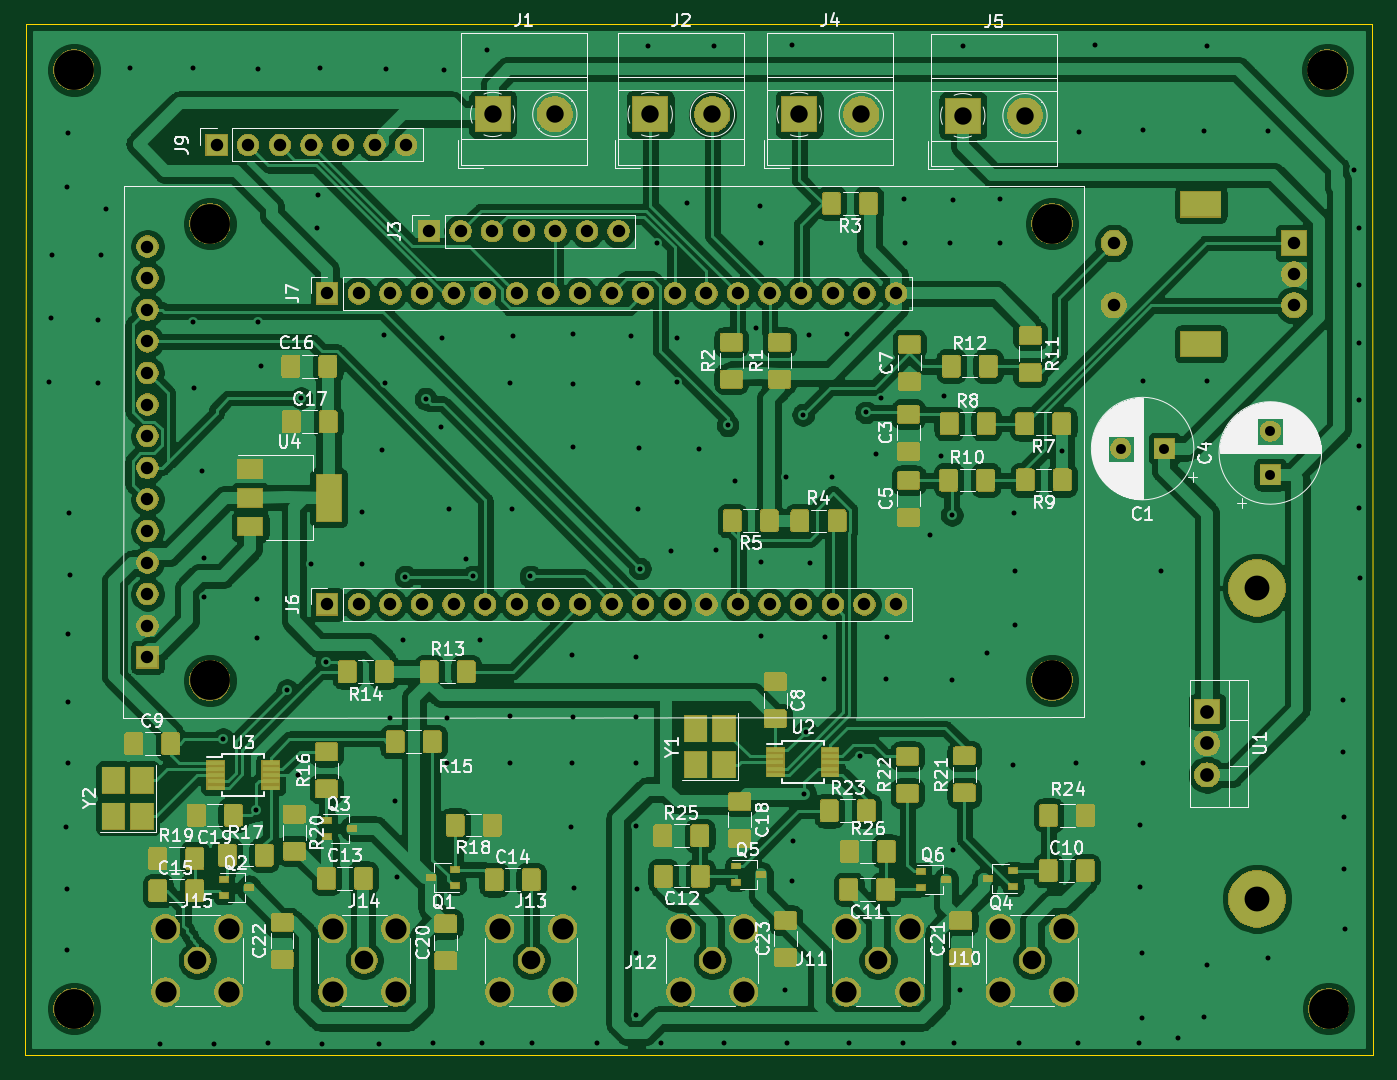
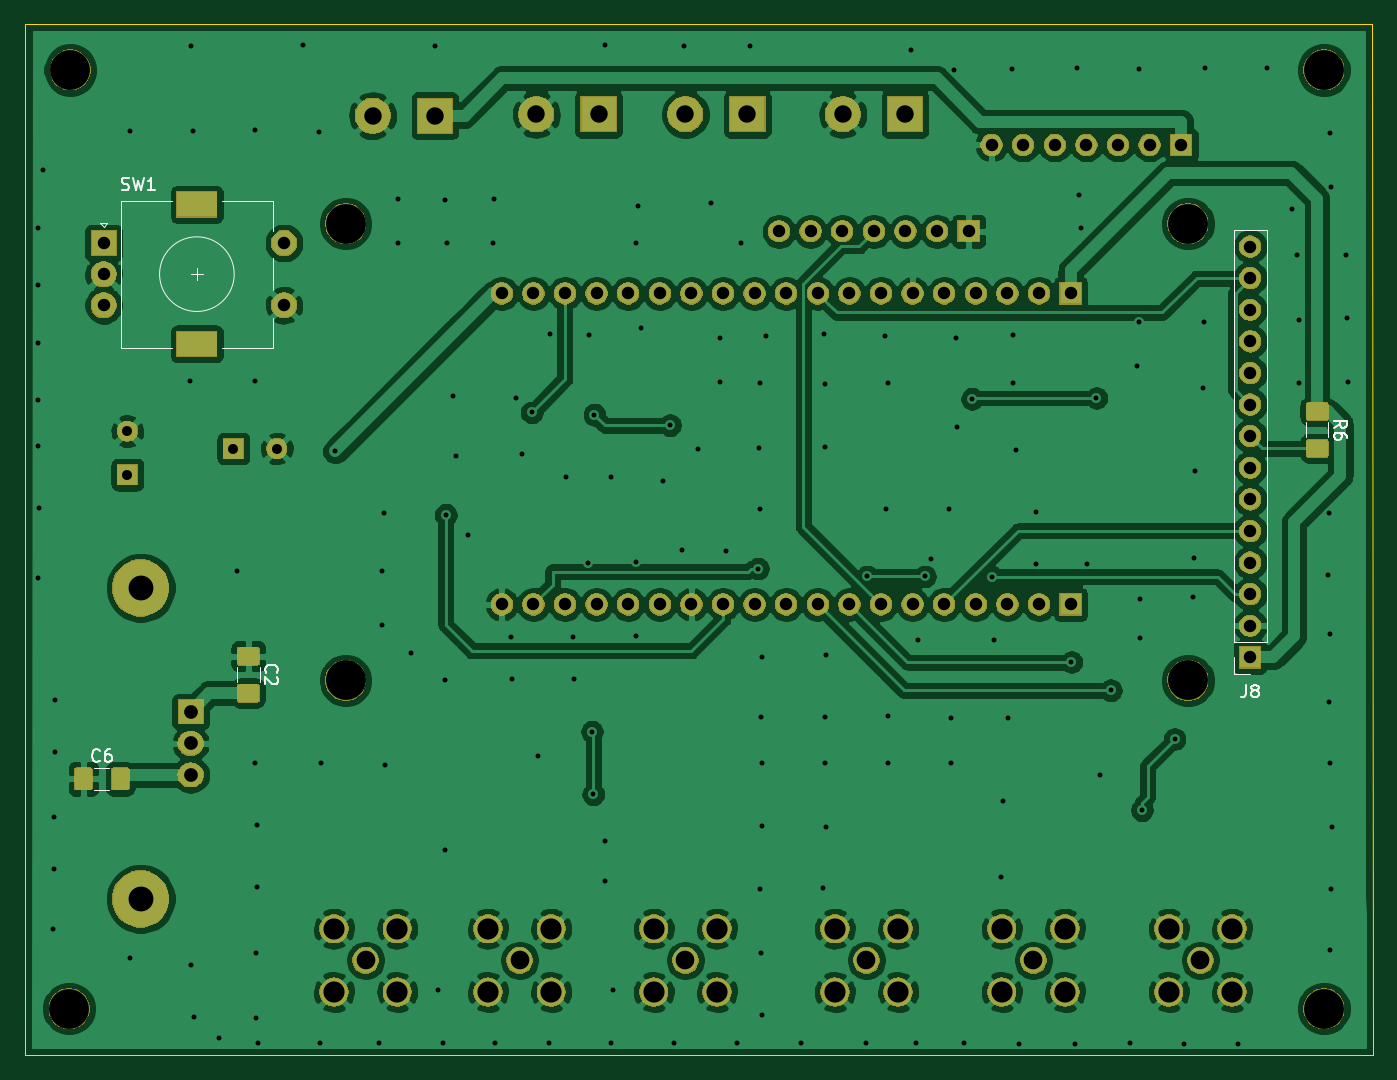
Circuit board: 11 layer files. Board 108.3 x 82.9 mm.
- bottom_copper: vfo-pcb-B_Cu.gbr (273134 bytes)
- bottom_mask: vfo-pcb-B_Mask.gbr (124053 bytes)
- paste: vfo-pcb-B_Paste.gbr (11539 bytes)
- bottom_silk: vfo-pcb-B_SilkS.gbr (6384 bytes)
- outline: vfo-pcb-Edge_Cuts.gbr (703 bytes)
- top_copper: vfo-pcb-F_Cu.gbr (484778 bytes)
- top_mask: vfo-pcb-F_Mask.gbr (210023 bytes)
- paste: vfo-pcb-F_Paste.gbr (162476 bytes)
- top_silk: vfo-pcb-F_SilkS.gbr (89456 bytes)
- drill: vfo-pcb-NPTH.drl (443 bytes)
- drill: vfo-pcb-PTH.drl (5974 bytes)

=== bottom_copper: vfo-pcb-B_Cu.gbr (273134 bytes, source omitted) ===
=== bottom_mask: vfo-pcb-B_Mask.gbr (124053 bytes, source omitted) ===
=== paste: vfo-pcb-B_Paste.gbr (11539 bytes, source omitted) ===
=== bottom_silk: vfo-pcb-B_SilkS.gbr ===
G04 #@! TF.GenerationSoftware,KiCad,Pcbnew,(5.1.5)-3*
G04 #@! TF.CreationDate,2020-05-13T11:32:24+02:00*
G04 #@! TF.ProjectId,vfo-pcb,76666f2d-7063-4622-9e6b-696361645f70,rev?*
G04 #@! TF.SameCoordinates,Original*
G04 #@! TF.FileFunction,Legend,Bot*
G04 #@! TF.FilePolarity,Positive*
%FSLAX46Y46*%
G04 Gerber Fmt 4.6, Leading zero omitted, Abs format (unit mm)*
G04 Created by KiCad (PCBNEW (5.1.5)-3) date 2020-05-13 11:32:24*
%MOMM*%
%LPD*%
G04 APERTURE LIST*
%ADD10C,0.120000*%
%ADD11C,0.150000*%
G04 APERTURE END LIST*
D10*
X131789760Y-104025616D02*
X131789760Y-105229744D01*
X133609760Y-104025616D02*
X133609760Y-105229744D01*
X145067104Y-113919680D02*
X143862976Y-113919680D01*
X145067104Y-112099680D02*
X143862976Y-112099680D01*
X50831440Y-101965760D02*
X53491440Y-101965760D01*
X50831440Y-101965760D02*
X50831440Y-68885760D01*
X50831440Y-68885760D02*
X53491440Y-68885760D01*
X53491440Y-101965760D02*
X53491440Y-68885760D01*
X53491440Y-104565760D02*
X53491440Y-103235760D01*
X52161440Y-104565760D02*
X53491440Y-104565760D01*
X139827880Y-72436360D02*
G75*
G03X139827880Y-72436360I-3000000J0D01*
G01*
X134827880Y-66536360D02*
X130727880Y-66536360D01*
X130727880Y-78336360D02*
X134827880Y-78336360D01*
X138827880Y-78336360D02*
X142927880Y-78336360D01*
X138827880Y-66536360D02*
X142927880Y-66536360D01*
X142927880Y-66536360D02*
X142927880Y-78336360D01*
X144327880Y-68636360D02*
X144627880Y-68336360D01*
X144627880Y-68336360D02*
X144027880Y-68336360D01*
X144027880Y-68336360D02*
X144327880Y-68636360D01*
X130727880Y-66536360D02*
X130727880Y-68936360D01*
X130727880Y-71136360D02*
X130727880Y-73736360D01*
X130727880Y-75936360D02*
X130727880Y-78336360D01*
X136827880Y-71936360D02*
X136827880Y-72936360D01*
X137327880Y-72436360D02*
X136327880Y-72436360D01*
X47691720Y-84350776D02*
X47691720Y-85554904D01*
X45871720Y-84350776D02*
X45871720Y-85554904D01*
D11*
X131236902Y-104461013D02*
X131284521Y-104413394D01*
X131332140Y-104270537D01*
X131332140Y-104175299D01*
X131284521Y-104032441D01*
X131189283Y-103937203D01*
X131094045Y-103889584D01*
X130903569Y-103841965D01*
X130760712Y-103841965D01*
X130570236Y-103889584D01*
X130474998Y-103937203D01*
X130379760Y-104032441D01*
X130332140Y-104175299D01*
X130332140Y-104270537D01*
X130379760Y-104413394D01*
X130427379Y-104461013D01*
X130427379Y-104841965D02*
X130379760Y-104889584D01*
X130332140Y-104984822D01*
X130332140Y-105222918D01*
X130379760Y-105318156D01*
X130427379Y-105365775D01*
X130522617Y-105413394D01*
X130617855Y-105413394D01*
X130760712Y-105365775D01*
X131332140Y-104794346D01*
X131332140Y-105413394D01*
X144631706Y-111546822D02*
X144679325Y-111594441D01*
X144822182Y-111642060D01*
X144917420Y-111642060D01*
X145060278Y-111594441D01*
X145155516Y-111499203D01*
X145203135Y-111403965D01*
X145250754Y-111213489D01*
X145250754Y-111070632D01*
X145203135Y-110880156D01*
X145155516Y-110784918D01*
X145060278Y-110689680D01*
X144917420Y-110642060D01*
X144822182Y-110642060D01*
X144679325Y-110689680D01*
X144631706Y-110737299D01*
X143774563Y-110642060D02*
X143965040Y-110642060D01*
X144060278Y-110689680D01*
X144107897Y-110737299D01*
X144203135Y-110880156D01*
X144250754Y-111070632D01*
X144250754Y-111451584D01*
X144203135Y-111546822D01*
X144155516Y-111594441D01*
X144060278Y-111642060D01*
X143869801Y-111642060D01*
X143774563Y-111594441D01*
X143726944Y-111546822D01*
X143679325Y-111451584D01*
X143679325Y-111213489D01*
X143726944Y-111118251D01*
X143774563Y-111070632D01*
X143869801Y-111023013D01*
X144060278Y-111023013D01*
X144155516Y-111070632D01*
X144203135Y-111118251D01*
X144250754Y-111213489D01*
X52494773Y-105458140D02*
X52494773Y-106172426D01*
X52542392Y-106315283D01*
X52637630Y-106410521D01*
X52780487Y-106458140D01*
X52875725Y-106458140D01*
X51875725Y-105886712D02*
X51970963Y-105839093D01*
X52018582Y-105791474D01*
X52066201Y-105696236D01*
X52066201Y-105648617D01*
X52018582Y-105553379D01*
X51970963Y-105505760D01*
X51875725Y-105458140D01*
X51685249Y-105458140D01*
X51590011Y-105505760D01*
X51542392Y-105553379D01*
X51494773Y-105648617D01*
X51494773Y-105696236D01*
X51542392Y-105791474D01*
X51590011Y-105839093D01*
X51685249Y-105886712D01*
X51875725Y-105886712D01*
X51970963Y-105934331D01*
X52018582Y-105981950D01*
X52066201Y-106077188D01*
X52066201Y-106267664D01*
X52018582Y-106362902D01*
X51970963Y-106410521D01*
X51875725Y-106458140D01*
X51685249Y-106458140D01*
X51590011Y-106410521D01*
X51542392Y-106362902D01*
X51494773Y-106267664D01*
X51494773Y-106077188D01*
X51542392Y-105981950D01*
X51590011Y-105934331D01*
X51685249Y-105886712D01*
X142861213Y-65641121D02*
X142718356Y-65688740D01*
X142480260Y-65688740D01*
X142385022Y-65641121D01*
X142337403Y-65593502D01*
X142289784Y-65498264D01*
X142289784Y-65403026D01*
X142337403Y-65307788D01*
X142385022Y-65260169D01*
X142480260Y-65212550D01*
X142670737Y-65164931D01*
X142765975Y-65117312D01*
X142813594Y-65069693D01*
X142861213Y-64974455D01*
X142861213Y-64879217D01*
X142813594Y-64783979D01*
X142765975Y-64736360D01*
X142670737Y-64688740D01*
X142432641Y-64688740D01*
X142289784Y-64736360D01*
X141956451Y-64688740D02*
X141718356Y-65688740D01*
X141527880Y-64974455D01*
X141337403Y-65688740D01*
X141099308Y-64688740D01*
X140194546Y-65688740D02*
X140765975Y-65688740D01*
X140480260Y-65688740D02*
X140480260Y-64688740D01*
X140575499Y-64831598D01*
X140670737Y-64926836D01*
X140765975Y-64974455D01*
X45414100Y-84786173D02*
X44937910Y-84452840D01*
X45414100Y-84214744D02*
X44414100Y-84214744D01*
X44414100Y-84595697D01*
X44461720Y-84690935D01*
X44509339Y-84738554D01*
X44604577Y-84786173D01*
X44747434Y-84786173D01*
X44842672Y-84738554D01*
X44890291Y-84690935D01*
X44937910Y-84595697D01*
X44937910Y-84214744D01*
X44414100Y-85643316D02*
X44414100Y-85452840D01*
X44461720Y-85357601D01*
X44509339Y-85309982D01*
X44652196Y-85214744D01*
X44842672Y-85167125D01*
X45223624Y-85167125D01*
X45318862Y-85214744D01*
X45366481Y-85262363D01*
X45414100Y-85357601D01*
X45414100Y-85548078D01*
X45366481Y-85643316D01*
X45318862Y-85690935D01*
X45223624Y-85738554D01*
X44985529Y-85738554D01*
X44890291Y-85690935D01*
X44842672Y-85643316D01*
X44795053Y-85548078D01*
X44795053Y-85357601D01*
X44842672Y-85262363D01*
X44890291Y-85214744D01*
X44985529Y-85167125D01*
M02*

=== outline: vfo-pcb-Edge_Cuts.gbr ===
G04 #@! TF.GenerationSoftware,KiCad,Pcbnew,(5.1.5)-3*
G04 #@! TF.CreationDate,2020-05-13T11:32:25+02:00*
G04 #@! TF.ProjectId,vfo-pcb,76666f2d-7063-4622-9e6b-696361645f70,rev?*
G04 #@! TF.SameCoordinates,Original*
G04 #@! TF.FileFunction,Profile,NP*
%FSLAX46Y46*%
G04 Gerber Fmt 4.6, Leading zero omitted, Abs format (unit mm)*
G04 Created by KiCad (PCBNEW (5.1.5)-3) date 2020-05-13 11:32:25*
%MOMM*%
%LPD*%
G04 APERTURE LIST*
%ADD10C,0.050000*%
G04 APERTURE END LIST*
D10*
X150616920Y-52324000D02*
X42372280Y-52349400D01*
X150647400Y-135204200D02*
X150616920Y-52324000D01*
X42306240Y-135204200D02*
X150647400Y-135204200D01*
X42372280Y-52349400D02*
X42306240Y-135204200D01*
M02*

=== top_copper: vfo-pcb-F_Cu.gbr (484778 bytes, source omitted) ===
=== top_mask: vfo-pcb-F_Mask.gbr (210023 bytes, source omitted) ===
=== paste: vfo-pcb-F_Paste.gbr (162476 bytes, source omitted) ===
=== top_silk: vfo-pcb-F_SilkS.gbr (89456 bytes, source omitted) ===
=== drill: vfo-pcb-NPTH.drl ===
M48
; DRILL file {KiCad (5.1.5)-3} date 13-5-2020 11:32:27
; FORMAT={-:-/ absolute / metric / decimal}
; #@! TF.CreationDate,2020-05-13T11:32:27+02:00
; #@! TF.GenerationSoftware,Kicad,Pcbnew,(5.1.5)-3
; #@! TF.FileFunction,NonPlated,1,2,NPTH
FMAT,2
METRIC
T1C3.200
%
G90
G05
T1
X147.096Y-131.47
X124.871Y-68.375
X124.871Y-105.095
X57.171Y-105.095
X46.248Y-56.022
X46.248Y-131.47
X147.005Y-56.022
X57.171Y-68.375
T0
M30

=== drill: vfo-pcb-PTH.drl ===
M48
; DRILL file {KiCad (5.1.5)-3} date 13-5-2020 11:32:27
; FORMAT={-:-/ absolute / metric / decimal}
; #@! TF.CreationDate,2020-05-13T11:32:27+02:00
; #@! TF.GenerationSoftware,Kicad,Pcbnew,(5.1.5)-3
; #@! TF.FileFunction,Plated,1,2,PTH
FMAT,2
METRIC
T1C0.400
T2C0.800
T3C1.000
T4C1.100
T5C1.400
T6C1.500
T7C1.700
T8C1.999
%
G90
G05
T1
X44.267Y-81.087
X44.369Y-75.926
X44.47Y-70.866
X45.623Y-116.891
X45.684Y-65.4
X45.7Y-121.829
X45.735Y-126.751
X45.75Y-111.73
X45.756Y-101.326
X45.786Y-61.051
X45.811Y-106.812
X45.827Y-91.628
X45.898Y-96.617
X48.214Y-76.129
X48.214Y-81.189
X48.417Y-70.866
X48.824Y-67.224
X50.78Y-55.9
X53.167Y-134.336
X55.819Y-55.9
X55.85Y-76.266
X55.926Y-81.59
X56.561Y-88.24
X56.718Y-95.286
X56.739Y-98.389
X57.516Y-134.295
X58.247Y-109.809
X60.869Y-115.524
X61.001Y-98.532
X61.001Y-101.666
X61.062Y-76.266
X61.087Y-55.961
X61.255Y-79.847
X61.824Y-134.259
X63.378Y-105.893
X64.267Y-112.72
X64.521Y-82.393
X65.319Y-95.763
X65.766Y-68.763
X65.893Y-66.096
X66.07Y-55.9
X66.213Y-134.285
X66.533Y-103.617
X69.378Y-95.763
X69.393Y-91.562
X70.785Y-134.285
X70.993Y-86.558
X71.191Y-77.348
X71.257Y-81.219
X71.338Y-55.961
X71.664Y-108.097
X72.024Y-114.798
X72.207Y-120.914
X72.725Y-101.818
X72.903Y-96.754
X74.513Y-82.459
X75.133Y-134.244
X75.733Y-84.755
X75.809Y-77.536
X75.971Y-56.017
X76.21Y-111.77
X76.241Y-108.097
X76.398Y-91.293
X77.8Y-95.362
X78.303Y-96.733
X78.892Y-101.859
X79.065Y-134.264
X79.456Y-54.442
X81.31Y-107.96
X81.31Y-111.704
X81.316Y-81.183
X81.468Y-91.293
X81.529Y-77.409
X82.951Y-96.738
X83.038Y-134.234
X86.243Y-116.906
X86.299Y-103.073
X86.319Y-111.77
X86.34Y-108.006
X86.35Y-81.28
X86.35Y-86.314
X86.385Y-77.246
X86.477Y-121.763
X88.301Y-134.234
X91.064Y-77.409
X91.42Y-116.825
X91.42Y-132.019
X91.425Y-103.21
X91.425Y-111.704
X91.455Y-108.052
X91.46Y-127.01
X91.526Y-121.829
X91.577Y-81.183
X91.577Y-91.349
X91.669Y-86.406
X91.735Y-96.098
X92.38Y-54.097
X93.101Y-69.911
X93.421Y-134.234
X94.264Y-94.701
X94.752Y-77.536
X94.752Y-81.097
X95.514Y-66.731
X96.515Y-86.502
X97.673Y-54.097
X97.831Y-94.595
X98.496Y-134.234
X98.791Y-84.577
X99.38Y-89.068
X101.097Y-76.794
X101.366Y-66.985
X101.493Y-69.911
X101.503Y-95.58
X101.503Y-101.524
X103.398Y-129.982
X103.515Y-88.702
X103.566Y-134.234
X103.988Y-121.224
X104.008Y-54.011
X104.054Y-118.024
X104.872Y-83.729
X104.963Y-114.244
X105.065Y-109.215
X105.313Y-77.292
X105.38Y-95.631
X106.523Y-105.009
X106.619Y-101.625
X107.173Y-88.702
X108.407Y-77.221
X108.519Y-134.234
X109.398Y-111.135
X109.911Y-83.556
X110.729Y-86.909
X111.145Y-82.408
X111.506Y-104.963
X111.577Y-101.575
X112.893Y-134.234
X112.939Y-66.396
X113.015Y-69.926
X115.042Y-93.426
X115.961Y-87.015
X116.21Y-82.235
X116.688Y-69.962
X116.815Y-91.78
X116.845Y-105.034
X116.876Y-66.472
X116.881Y-118.745
X117.023Y-134.234
X117.475Y-129.987
X117.714Y-54.097
X119.639Y-102.911
X120.665Y-66.431
X120.701Y-69.962
X121.742Y-111.867
X121.808Y-91.643
X121.935Y-96.271
X121.935Y-100.645
X122.21Y-134.234
X125.699Y-86.671
X126.812Y-111.77
X126.954Y-134.234
X127.041Y-61.021
X128.3Y-54.011
X131.897Y-134.264
X131.978Y-116.749
X131.978Y-121.727
X132.07Y-126.985
X132.07Y-132.243
X132.166Y-111.77
X132.171Y-60.828
X132.197Y-81.036
X133.629Y-96.286
X135.037Y-133.858
X137.084Y-132.11
X137.114Y-60.924
X137.312Y-127.98
X137.323Y-54.097
X137.343Y-81.036
X142.21Y-127.371
X142.24Y-60.924
X148.26Y-106.7
X148.265Y-110.866
X148.306Y-116.088
X148.346Y-120.284
X148.433Y-125.049
X149.169Y-64.069
X149.555Y-91.232
X149.56Y-68.737
X149.56Y-73.325
X149.56Y-77.998
X149.581Y-82.53
X149.581Y-86.279
X149.626Y-96.871
T2
X130.404Y-86.457
X133.904Y-86.457
X142.418Y-85.06
X142.418Y-88.56
T3
X57.714Y-62.047
X60.254Y-62.047
X62.794Y-62.047
X65.334Y-62.047
X67.874Y-62.047
X70.414Y-62.047
X72.954Y-62.047
X74.793Y-68.991
X77.333Y-68.991
X79.873Y-68.991
X82.413Y-68.991
X84.953Y-68.991
X87.493Y-68.991
X90.033Y-68.991
X52.161Y-70.216
X52.161Y-72.756
X52.161Y-75.296
X52.161Y-77.836
X52.161Y-80.376
X52.161Y-82.916
X52.161Y-85.456
X52.161Y-87.996
X52.161Y-90.536
X52.161Y-93.076
X52.161Y-95.616
X52.161Y-98.156
X52.161Y-100.696
X52.161Y-103.236
X66.604Y-98.984
X69.144Y-98.984
X71.684Y-98.984
X74.224Y-98.984
X76.764Y-98.984
X79.304Y-98.984
X81.844Y-98.984
X84.384Y-98.984
X86.924Y-98.984
X89.464Y-98.984
X92.004Y-98.984
X94.544Y-98.984
X97.084Y-98.984
X99.624Y-98.984
X102.164Y-98.984
X104.704Y-98.984
X107.244Y-98.984
X109.784Y-98.984
X112.324Y-98.984
X129.828Y-69.936
X129.828Y-74.936
X144.328Y-69.936
X144.328Y-72.436
X144.328Y-74.936
X66.604Y-73.984
X69.144Y-73.984
X71.684Y-73.984
X74.224Y-73.984
X76.764Y-73.984
X79.304Y-73.984
X81.844Y-73.984
X84.384Y-73.984
X86.924Y-73.984
X89.464Y-73.984
X92.004Y-73.984
X94.544Y-73.984
X97.084Y-73.984
X99.624Y-73.984
X102.164Y-73.984
X104.704Y-73.984
X107.244Y-73.984
X109.784Y-73.984
X112.324Y-73.984
T4
X137.333Y-107.61
X137.333Y-110.15
X137.333Y-112.69
T5
X104.546Y-59.599
X109.546Y-59.599
X79.908Y-59.599
X84.908Y-59.599
X117.699Y-59.7
X122.699Y-59.7
X92.573Y-59.599
X97.573Y-59.599
T6
X97.561Y-127.594
X56.164Y-127.594
X69.585Y-127.594
X83.005Y-127.594
X123.266Y-127.594
X110.891Y-127.594
T7
X53.624Y-125.054
X53.624Y-130.134
X58.704Y-125.054
X58.704Y-130.134
X67.045Y-125.054
X67.045Y-130.134
X72.125Y-125.054
X72.125Y-130.134
X80.465Y-125.054
X80.465Y-130.134
X85.545Y-125.054
X85.545Y-130.134
X120.726Y-125.054
X120.726Y-130.134
X125.806Y-125.054
X125.806Y-130.134
X108.351Y-125.054
X108.351Y-130.134
X113.431Y-125.054
X113.431Y-130.134
X95.021Y-125.054
X95.021Y-130.134
X100.101Y-125.054
X100.101Y-130.134
T8
X141.346Y-97.657
X141.346Y-122.657
T6
G00X137.478Y-66.836
M15
G01X136.178Y-66.836
M16
G05
G00X137.478Y-78.036
M15
G01X136.178Y-78.036
M16
G05
T0
M30

